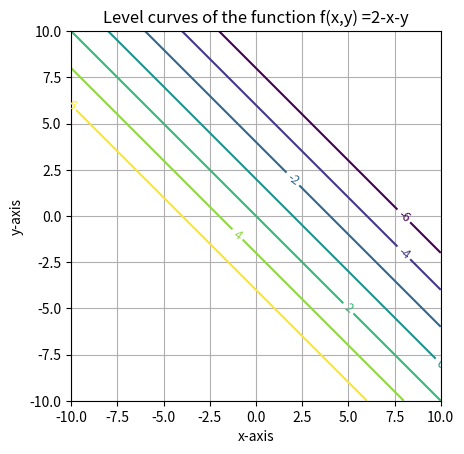

This chart was generated by the following Python code:
# 1. Implement the following equation 2-x-y when value of z = [-6,-4,-2,0,2,4,6]

import matplotlib.pyplot as plt
import numpy as np
x = np.linspace(-10, 10, 21)
y = np.linspace(-10, 10, 21)
x,y=np.meshgrid(x,y)
z=2-x-y
levels=np.array([-6,-4,-2,0,2,4,6])
cs=plt.contour(x,y,z,levels)
plt.clabel(cs,inline=1,fontsize=9)
plt.grid(True)
plt.axis('scaled')
plt.xlabel('x-axis')
plt.ylabel('y-axis')
plt.title('Level curves of the function f(x,y) =2-x-y')
plt.show()